16-way image classification set "plantbase_images" from GitHub (JoshEagle/plantbase); label vocabulary: Ajuga, Allium, Campanula, Cirsium, Crataegus, Gentiana, Geranium, Iris, Malva, Narcissus, Ophrys, Rosa, Trifolium, Verbascum, Veronica, Viola.

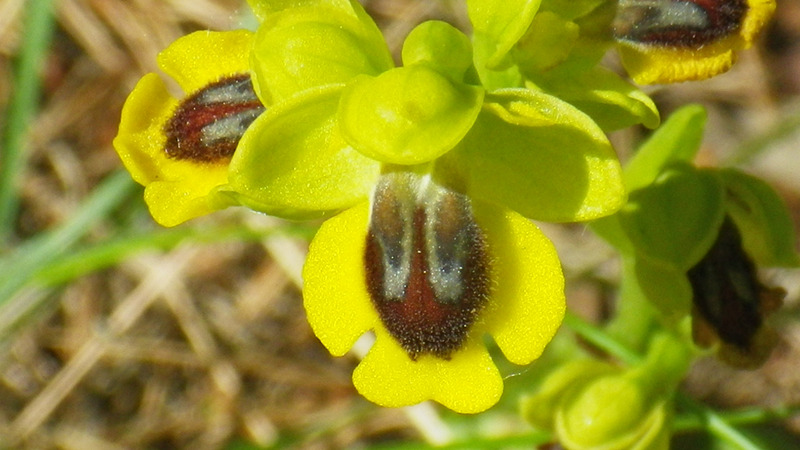
Label: Ophrys

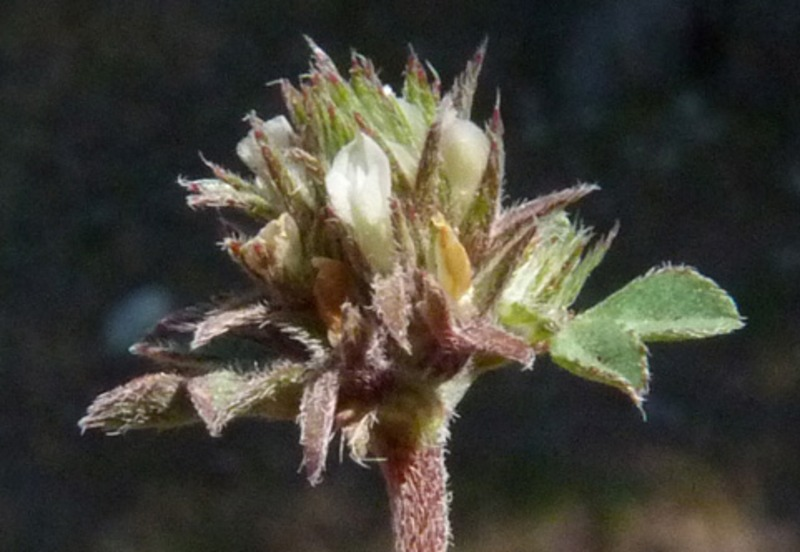
Label: Trifolium

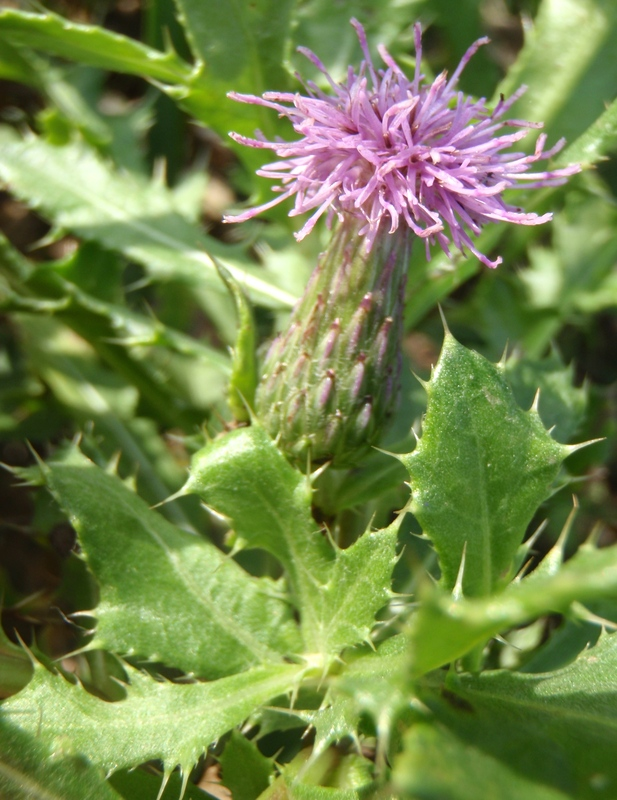
Label: Cirsium

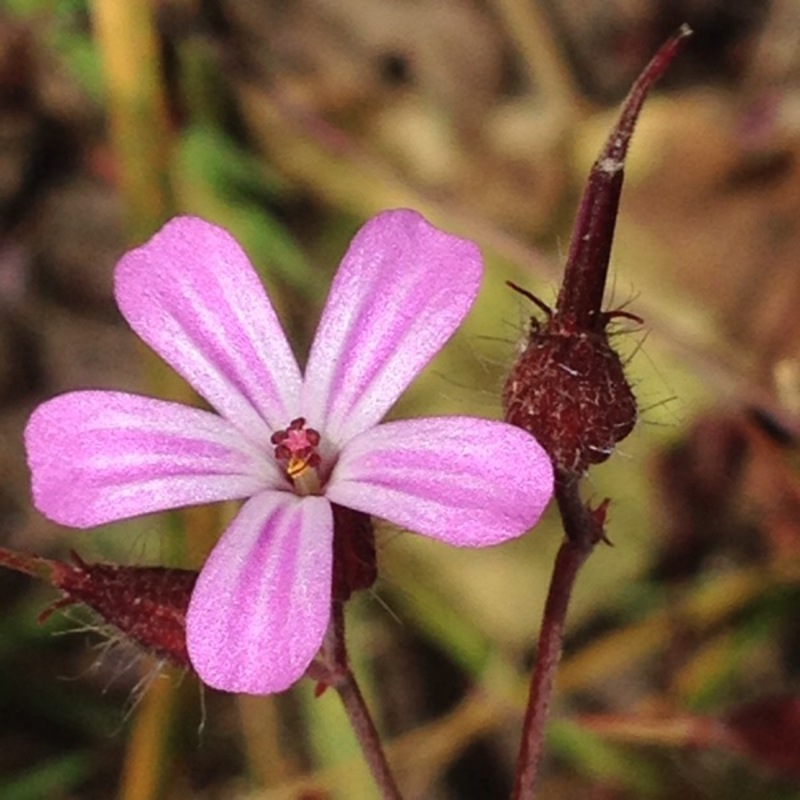
Label: Geranium

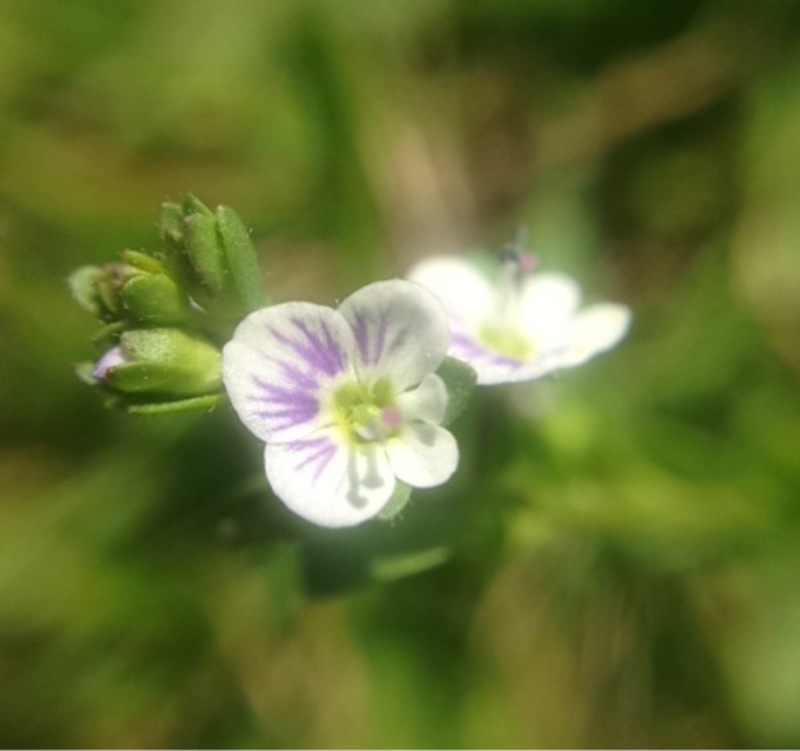
Label: Veronica

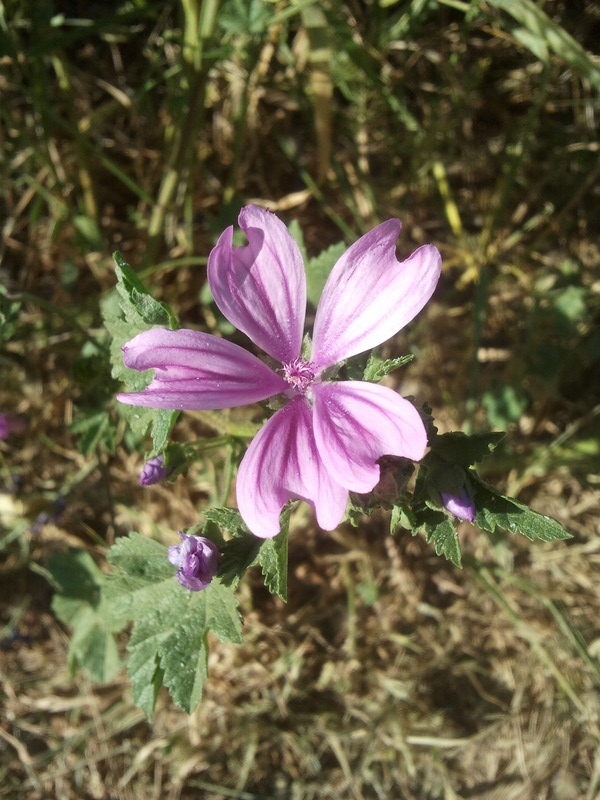
Label: Malva
